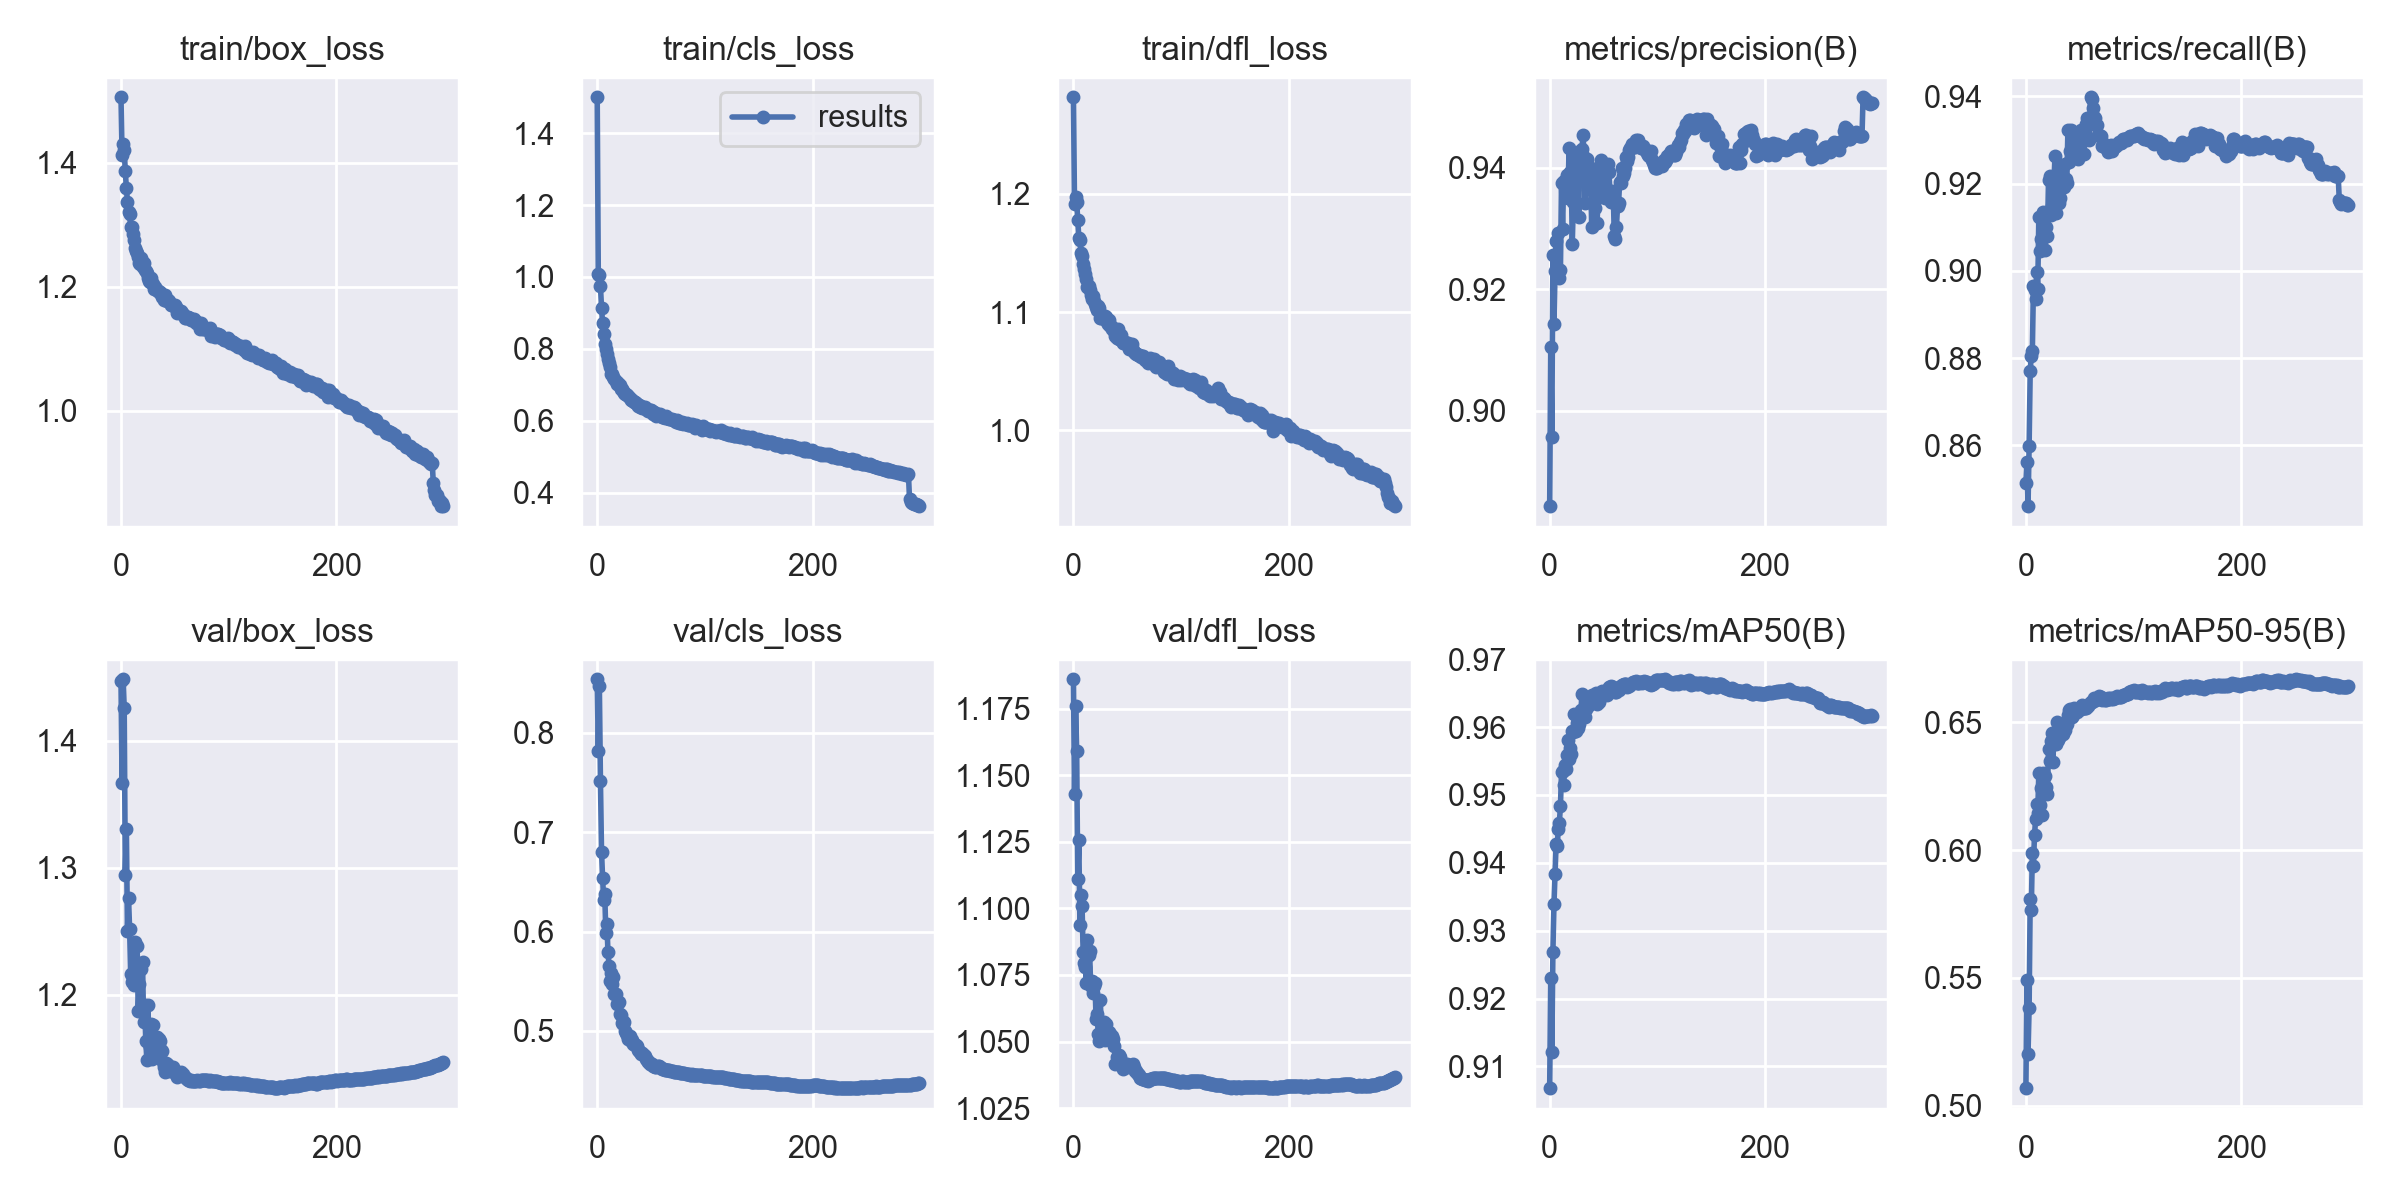

Data behind this chart, as committed beside it:
epoch, train/box_loss, train/cls_loss, train/dfl_loss, metrics/precision(B), metrics/recall(B), metrics/mAP50(B), metrics/mAP50-95(B), val/box_loss, val/cls_loss, val/dfl_loss, lr/pg0, lr/pg1, lr/pg2
0, 1.506, 1.5, 1.282, 0.8843, 0.8513, 0.9068, 0.5068, 1.447, 0.8539, 1.186, 0.07003, 0.00333, 0.00333
1, 1.413, 1.009, 1.191, 0.9104, 0.8561, 0.923, 0.5491, 1.366, 0.782, 1.143, 0.04001, 0.006641, 0.006641
2, 1.43, 1.004, 1.197, 0.8956, 0.8461, 0.9121, 0.5203, 1.448, 0.847, 1.176, 0.009967, 0.00993, 0.00993
3, 1.421, 0.9742, 1.193, 0.9257, 0.8599, 0.9269, 0.5383, 1.426, 0.7518, 1.159, 0.009901, 0.009901, 0.009901
4, 1.386, 0.915, 1.178, 0.9144, 0.877, 0.9339, 0.581, 1.295, 0.6806, 1.111, 0.009901, 0.009901, 0.009901
5, 1.359, 0.8711, 1.163, 0.9229, 0.8806, 0.9384, 0.5764, 1.331, 0.6543, 1.126, 0.009868, 0.009868, 0.009868
6, 1.337, 0.8407, 1.161, 0.928, 0.8816, 0.9428, 0.5988, 1.25, 0.6315, 1.094, 0.009835, 0.009835, 0.009835
7, 1.32, 0.8137, 1.15, 0.9235, 0.8964, 0.9425, 0.594, 1.276, 0.6379, 1.105, 0.009802, 0.009802, 0.009802
8, 1.317, 0.7997, 1.147, 0.9293, 0.8955, 0.9449, 0.6059, 1.252, 0.5985, 1.101, 0.009769, 0.009769, 0.009769
9, 1.296, 0.7844, 1.14, 0.9218, 0.8935, 0.9459, 0.6121, 1.216, 0.6076, 1.084, 0.009736, 0.009736, 0.009736
10, 1.296, 0.7727, 1.137, 0.9231, 0.8998, 0.9483, 0.618, 1.21, 0.5791, 1.079, 0.009703, 0.009703, 0.009703
11, 1.285, 0.7592, 1.132, 0.9376, 0.8958, 0.9534, 0.6147, 1.212, 0.5658, 1.078, 0.00967, 0.00967, 0.00967
12, 1.276, 0.749, 1.128, 0.9299, 0.9122, 0.9535, 0.6302, 1.208, 0.5505, 1.072, 0.009637, 0.009637, 0.009637
13, 1.262, 0.7287, 1.121, 0.9379, 0.9046, 0.9514, 0.6178, 1.242, 0.5586, 1.088, 0.009604, 0.009604, 0.009604
14, 1.258, 0.7295, 1.122, 0.9374, 0.9073, 0.9545, 0.6241, 1.212, 0.547, 1.083, 0.009571, 0.009571, 0.009571
15, 1.254, 0.7224, 1.119, 0.937, 0.9074, 0.9538, 0.6139, 1.239, 0.5546, 1.084, 0.009538, 0.009538, 0.009538
16, 1.248, 0.7156, 1.115, 0.9389, 0.9135, 0.956, 0.6303, 1.187, 0.5372, 1.071, 0.009505, 0.009505, 0.009505
17, 1.238, 0.71, 1.111, 0.9351, 0.9101, 0.9581, 0.6253, 1.209, 0.5371, 1.073, 0.009472, 0.009472, 0.009472
18, 1.236, 0.7014, 1.114, 0.9433, 0.9049, 0.9553, 0.6289, 1.187, 0.5272, 1.068, 0.009439, 0.009439, 0.009439
19, 1.246, 0.7053, 1.109, 0.9393, 0.91, 0.9569, 0.6247, 1.22, 0.5286, 1.071, 0.009406, 0.009406, 0.009406
20, 1.232, 0.6984, 1.107, 0.9389, 0.908, 0.9561, 0.622, 1.226, 0.5288, 1.072, 0.009373, 0.009373, 0.009373
21, 1.238, 0.699, 1.104, 0.9275, 0.9207, 0.9595, 0.6394, 1.179, 0.517, 1.059, 0.00934, 0.00934, 0.00934
22, 1.227, 0.6873, 1.101, 0.9344, 0.9218, 0.9593, 0.6348, 1.192, 0.5163, 1.06, 0.009307, 0.009307, 0.009307
23, 1.225, 0.689, 1.105, 0.9415, 0.9128, 0.9619, 0.6429, 1.164, 0.5085, 1.053, 0.009274, 0.009274, 0.009274
24, 1.222, 0.6831, 1.104, 0.9384, 0.9148, 0.9594, 0.6459, 1.149, 0.5068, 1.05, 0.009241, 0.009241, 0.009241
25, 1.215, 0.676, 1.095, 0.9382, 0.9174, 0.9606, 0.6346, 1.192, 0.5094, 1.065, 0.009208, 0.009208, 0.009208
26, 1.209, 0.6735, 1.095, 0.9383, 0.9199, 0.9599, 0.6434, 1.163, 0.5004, 1.052, 0.009175, 0.009175, 0.009175
27, 1.208, 0.6731, 1.096, 0.932, 0.9263, 0.9604, 0.6443, 1.159, 0.4977, 1.052, 0.009142, 0.009142, 0.009142
28, 1.215, 0.6724, 1.096, 0.9428, 0.9133, 0.9618, 0.6414, 1.177, 0.4961, 1.057, 0.009109, 0.009109, 0.009109
29, 1.206, 0.6679, 1.097, 0.9406, 0.918, 0.9626, 0.6503, 1.15, 0.4923, 1.05, 0.009076, 0.009076, 0.009076
30, 1.204, 0.662, 1.096, 0.9432, 0.9222, 0.9648, 0.6431, 1.177, 0.4948, 1.057, 0.009043, 0.009043, 0.009043
31, 1.197, 0.6577, 1.092, 0.9454, 0.9155, 0.9625, 0.6444, 1.159, 0.4902, 1.052, 0.00901, 0.00901, 0.00901
32, 1.199, 0.6583, 1.09, 0.9418, 0.9166, 0.9627, 0.6447, 1.167, 0.4905, 1.054, 0.008977, 0.008977, 0.008977
33, 1.195, 0.6553, 1.093, 0.9342, 0.9237, 0.9615, 0.6454, 1.167, 0.487, 1.054, 0.008944, 0.008944, 0.008944
34, 1.193, 0.6534, 1.088, 0.9397, 0.9216, 0.9627, 0.6454, 1.158, 0.4871, 1.053, 0.008911, 0.008911, 0.008911
35, 1.192, 0.6512, 1.088, 0.9414, 0.9191, 0.964, 0.6478, 1.165, 0.4855, 1.052, 0.008878, 0.008878, 0.008878
36, 1.192, 0.6484, 1.086, 0.9366, 0.9245, 0.9631, 0.647, 1.163, 0.4864, 1.052, 0.008845, 0.008845, 0.008845
37, 1.188, 0.6457, 1.087, 0.9392, 0.921, 0.9641, 0.6489, 1.157, 0.4851, 1.051, 0.008812, 0.008812, 0.008812
38, 1.184, 0.6411, 1.084, 0.94, 0.9202, 0.9635, 0.6495, 1.156, 0.4807, 1.048, 0.008779, 0.008779, 0.008779
39, 1.187, 0.6435, 1.08, 0.9303, 0.9322, 0.9647, 0.6531, 1.147, 0.4794, 1.042, 0.008746, 0.008746, 0.008746
40, 1.179, 0.6381, 1.078, 0.9386, 0.925, 0.9645, 0.6549, 1.143, 0.4785, 1.044, 0.008713, 0.008713, 0.008713
41, 1.187, 0.6422, 1.085, 0.9388, 0.9274, 0.964, 0.6551, 1.139, 0.4767, 1.043, 0.00868, 0.00868, 0.00868
42, 1.178, 0.6363, 1.078, 0.9334, 0.9322, 0.9639, 0.6535, 1.147, 0.4779, 1.045, 0.008647, 0.008647, 0.008647
43, 1.177, 0.6353, 1.078, 0.935, 0.9293, 0.965, 0.6521, 1.145, 0.4758, 1.044, 0.008614, 0.008614, 0.008614
44, 1.179, 0.637, 1.08, 0.931, 0.9319, 0.9634, 0.6531, 1.145, 0.4743, 1.043, 0.008581, 0.008581, 0.008581
45, 1.177, 0.6341, 1.076, 0.9353, 0.9277, 0.9648, 0.6557, 1.141, 0.4722, 1.041, 0.008548, 0.008548, 0.008548
46, 1.17, 0.6305, 1.074, 0.9365, 0.9286, 0.9638, 0.6543, 1.142, 0.4709, 1.04, 0.008515, 0.008515, 0.008515
47, 1.17, 0.6275, 1.074, 0.9398, 0.9286, 0.965, 0.6539, 1.142, 0.4683, 1.041, 0.008482, 0.008482, 0.008482
48, 1.171, 0.6296, 1.075, 0.9413, 0.9255, 0.9648, 0.6547, 1.143, 0.4683, 1.041, 0.008449, 0.008449, 0.008449
49, 1.169, 0.6294, 1.074, 0.9381, 0.9313, 0.9653, 0.6547, 1.141, 0.467, 1.041, 0.008416, 0.008416, 0.008416
50, 1.17, 0.6285, 1.073, 0.9387, 0.929, 0.9647, 0.6555, 1.138, 0.467, 1.042, 0.008383, 0.008383, 0.008383
51, 1.168, 0.6271, 1.074, 0.9351, 0.9323, 0.9651, 0.6553, 1.138, 0.4663, 1.041, 0.00835, 0.00835, 0.00835
52, 1.158, 0.6192, 1.069, 0.9365, 0.9316, 0.965, 0.657, 1.136, 0.4644, 1.041, 0.008317, 0.008317, 0.008317
53, 1.159, 0.6239, 1.071, 0.9353, 0.9305, 0.9648, 0.6562, 1.137, 0.4647, 1.041, 0.008284, 0.008284, 0.008284
54, 1.159, 0.6224, 1.073, 0.9406, 0.9267, 0.9656, 0.6557, 1.137, 0.4642, 1.041, 0.008251, 0.008251, 0.008251
55, 1.157, 0.6137, 1.068, 0.9394, 0.9304, 0.966, 0.6556, 1.139, 0.464, 1.041, 0.008218, 0.008218, 0.008218
56, 1.16, 0.6195, 1.066, 0.9362, 0.9337, 0.9659, 0.6556, 1.14, 0.4648, 1.04, 0.008185, 0.008185, 0.008185
57, 1.157, 0.6164, 1.065, 0.9344, 0.935, 0.9661, 0.6563, 1.137, 0.4644, 1.039, 0.008152, 0.008152, 0.008152
58, 1.156, 0.6183, 1.065, 0.9344, 0.9338, 0.9659, 0.6566, 1.138, 0.4637, 1.039, 0.008119, 0.008119, 0.008119
59, 1.15, 0.6138, 1.065, 0.9362, 0.93, 0.9658, 0.6572, 1.136, 0.4624, 1.038, 0.008086, 0.008086, 0.008086
... 240 more rows
